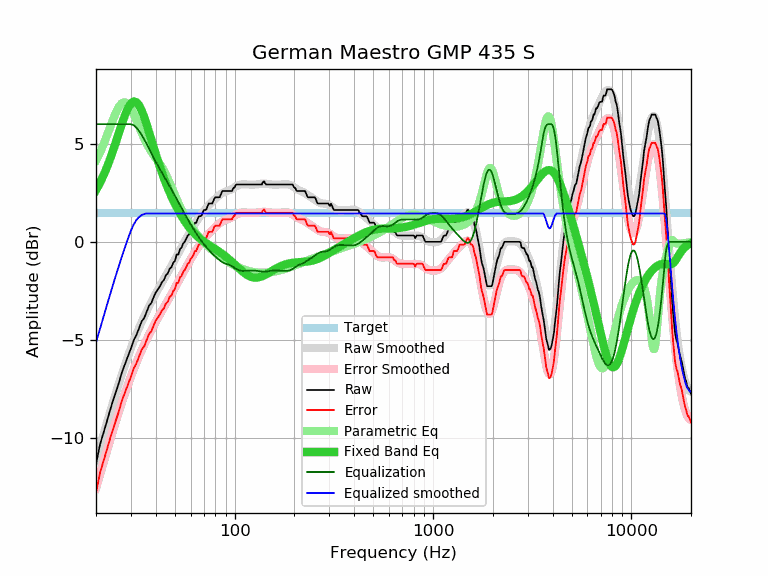

The table this chart was drawn from, first rows:
frequency, raw, error, smoothed, error_smoothed, equalization, parametric_eq, equalized_raw, equalized_smoothed, target
20, -11.35, -12.79, -11.14, -12.58, 6.00, 2.63, -5.35, -5.14, 1.44
21, -10.31, -11.75, -10.40, -11.85, 6.00, 3.03, -4.31, -4.40, 1.44
22, -9.63, -11.07, -9.70, -11.15, 6.00, 3.47, -3.63, -3.70, 1.44
23, -8.96, -10.40, -9.04, -10.48, 6.00, 3.95, -2.96, -3.04, 1.44
24, -8.32, -9.76, -8.41, -9.86, 6.00, 4.45, -2.32, -2.41, 1.44
25, -7.78, -9.22, -7.82, -9.27, 6.00, 4.98, -1.78, -1.82, 1.44
26, -7.25, -8.69, -7.27, -8.71, 6.00, 5.51, -1.25, -1.27, 1.44
27, -6.67, -8.11, -6.76, -8.20, 6.00, 6.01, -0.67, -0.76, 1.44
28, -6.25, -7.69, -6.28, -7.72, 6.00, 6.46, -0.25, -0.28, 1.44
29, -5.84, -7.28, -5.84, -7.28, 6.00, 6.82, 0.16, 0.16, 1.44
30, -5.44, -6.88, -5.43, -6.87, 6.00, 7.06, 0.56, 0.57, 1.44
31, -5.02, -6.46, -5.05, -6.50, 5.94, 7.16, 0.92, 0.89, 1.44
32, -4.75, -6.19, -4.71, -6.15, 5.82, 7.12, 1.07, 1.12, 1.44
33, -4.40, -5.84, -4.38, -5.83, 5.65, 6.95, 1.25, 1.27, 1.44
34, -4.06, -5.50, -4.09, -5.53, 5.45, 6.69, 1.39, 1.36, 1.44
35, -3.89, -5.33, -3.81, -5.25, 5.22, 6.36, 1.33, 1.42, 1.44
36, -3.57, -5.01, -3.55, -4.99, 4.99, 5.99, 1.42, 1.44, 1.44
37, -3.27, -4.71, -3.30, -4.74, 4.74, 5.60, 1.47, 1.44, 1.44
38, -3.13, -4.57, -3.07, -4.51, 4.51, 5.21, 1.38, 1.44, 1.44
39, -2.84, -4.28, -2.85, -4.30, 4.30, 4.84, 1.46, 1.44, 1.44
40, -2.59, -4.03, -2.65, -4.09, 4.09, 4.48, 1.50, 1.44, 1.44
41, -2.43, -3.87, -2.45, -3.89, 3.89, 4.14, 1.46, 1.44, 1.44
42, -2.27, -3.71, -2.26, -3.70, 3.70, 3.82, 1.43, 1.44, 1.44
43, -2.06, -3.50, -2.08, -3.52, 3.52, 3.52, 1.46, 1.44, 1.44
44, -1.95, -3.39, -1.90, -3.34, 3.34, 3.24, 1.39, 1.44, 1.44
45, -1.71, -3.15, -1.73, -3.17, 3.17, 2.98, 1.46, 1.44, 1.44
46, -1.62, -3.06, -1.56, -3.00, 3.00, 2.74, 1.38, 1.44, 1.44
47, -1.38, -2.82, -1.39, -2.84, 2.84, 2.52, 1.46, 1.44, 1.44
48, -1.30, -2.74, -1.23, -2.67, 2.67, 2.31, 1.37, 1.44, 1.44
49, -1.07, -2.51, -1.07, -2.51, 2.51, 2.11, 1.44, 1.44, 1.44
50, -0.97, -2.41, -0.90, -2.35, 2.35, 1.93, 1.38, 1.44, 1.44
51, -0.65, -2.09, -0.75, -2.19, 2.19, 1.76, 1.54, 1.44, 1.44
52, -0.65, -2.09, -0.59, -2.03, 2.03, 1.60, 1.38, 1.44, 1.44
53, -0.37, -1.81, -0.43, -1.88, 1.88, 1.45, 1.51, 1.44, 1.44
54, -0.30, -1.74, -0.28, -1.72, 1.72, 1.31, 1.42, 1.44, 1.44
55, -0.09, -1.53, -0.13, -1.57, 1.57, 1.18, 1.48, 1.44, 1.44
56, 0.00, -1.44, 0.01, -1.43, 1.43, 1.05, 1.43, 1.44, 1.44
57, 0.15, -1.29, 0.16, -1.29, 1.29, 0.94, 1.44, 1.44, 1.44
58, 0.32, -1.12, 0.29, -1.15, 1.15, 0.83, 1.47, 1.44, 1.44
59, 0.38, -1.06, 0.42, -1.02, 1.02, 0.73, 1.40, 1.44, 1.44
60, 0.57, -0.87, 0.55, -0.89, 0.89, 0.64, 1.46, 1.44, 1.44
61, 0.65, -0.79, 0.68, -0.77, 0.77, 0.55, 1.42, 1.44, 1.44
62, 0.78, -0.66, 0.79, -0.65, 0.65, 0.47, 1.43, 1.44, 1.44
63, 0.96, -0.48, 0.91, -0.54, 0.54, 0.40, 1.50, 1.44, 1.44
64, 0.97, -0.47, 1.02, -0.43, 0.43, 0.33, 1.40, 1.44, 1.44
65, 1.15, -0.29, 1.12, -0.32, 0.32, 0.27, 1.47, 1.44, 1.44
66, 1.30, -0.14, 1.22, -0.22, 0.22, 0.21, 1.52, 1.44, 1.44
67, 1.30, -0.14, 1.31, -0.13, 0.13, 0.15, 1.43, 1.44, 1.44
68, 1.33, -0.11, 1.40, -0.04, 0.04, 0.10, 1.37, 1.44, 1.44
69, 1.50, 0.06, 1.49, 0.05, -0.05, 0.05, 1.45, 1.44, 1.44
70, 1.62, 0.18, 1.57, 0.13, -0.13, 0.01, 1.49, 1.44, 1.44
71, 1.62, 0.18, 1.65, 0.21, -0.21, -0.04, 1.41, 1.44, 1.44
72, 1.65, 0.21, 1.72, 0.28, -0.28, -0.08, 1.37, 1.44, 1.44
73, 1.81, 0.37, 1.79, 0.35, -0.35, -0.12, 1.46, 1.44, 1.44
74, 1.95, 0.51, 1.86, 0.41, -0.41, -0.16, 1.54, 1.44, 1.44
75, 1.95, 0.51, 1.92, 0.48, -0.48, -0.20, 1.47, 1.44, 1.44
76, 1.95, 0.51, 1.98, 0.54, -0.54, -0.23, 1.41, 1.44, 1.44
77, 1.95, 0.51, 2.04, 0.60, -0.60, -0.27, 1.35, 1.44, 1.44
78, 2.07, 0.63, 2.10, 0.65, -0.65, -0.31, 1.42, 1.44, 1.44
79, 2.21, 0.77, 2.15, 0.71, -0.71, -0.34, 1.50, 1.44, 1.44
... 553 more rows
